Dataset: dataset_unificado (GitHub, Portant346/maze_solver_model_comparison). Classes: arrow left, arrow right, arrow up, cross, free path, goal, wall, wall left, wall right.

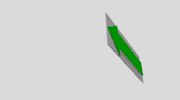
Label: arrow left

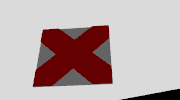
Label: cross

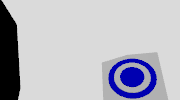
Label: goal

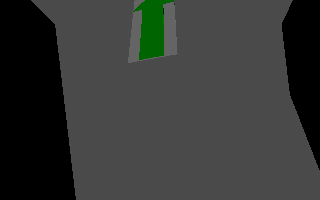
Label: arrow up

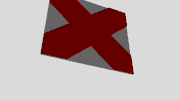
Label: cross

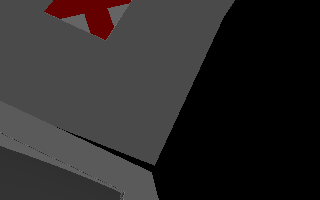
Label: wall right
